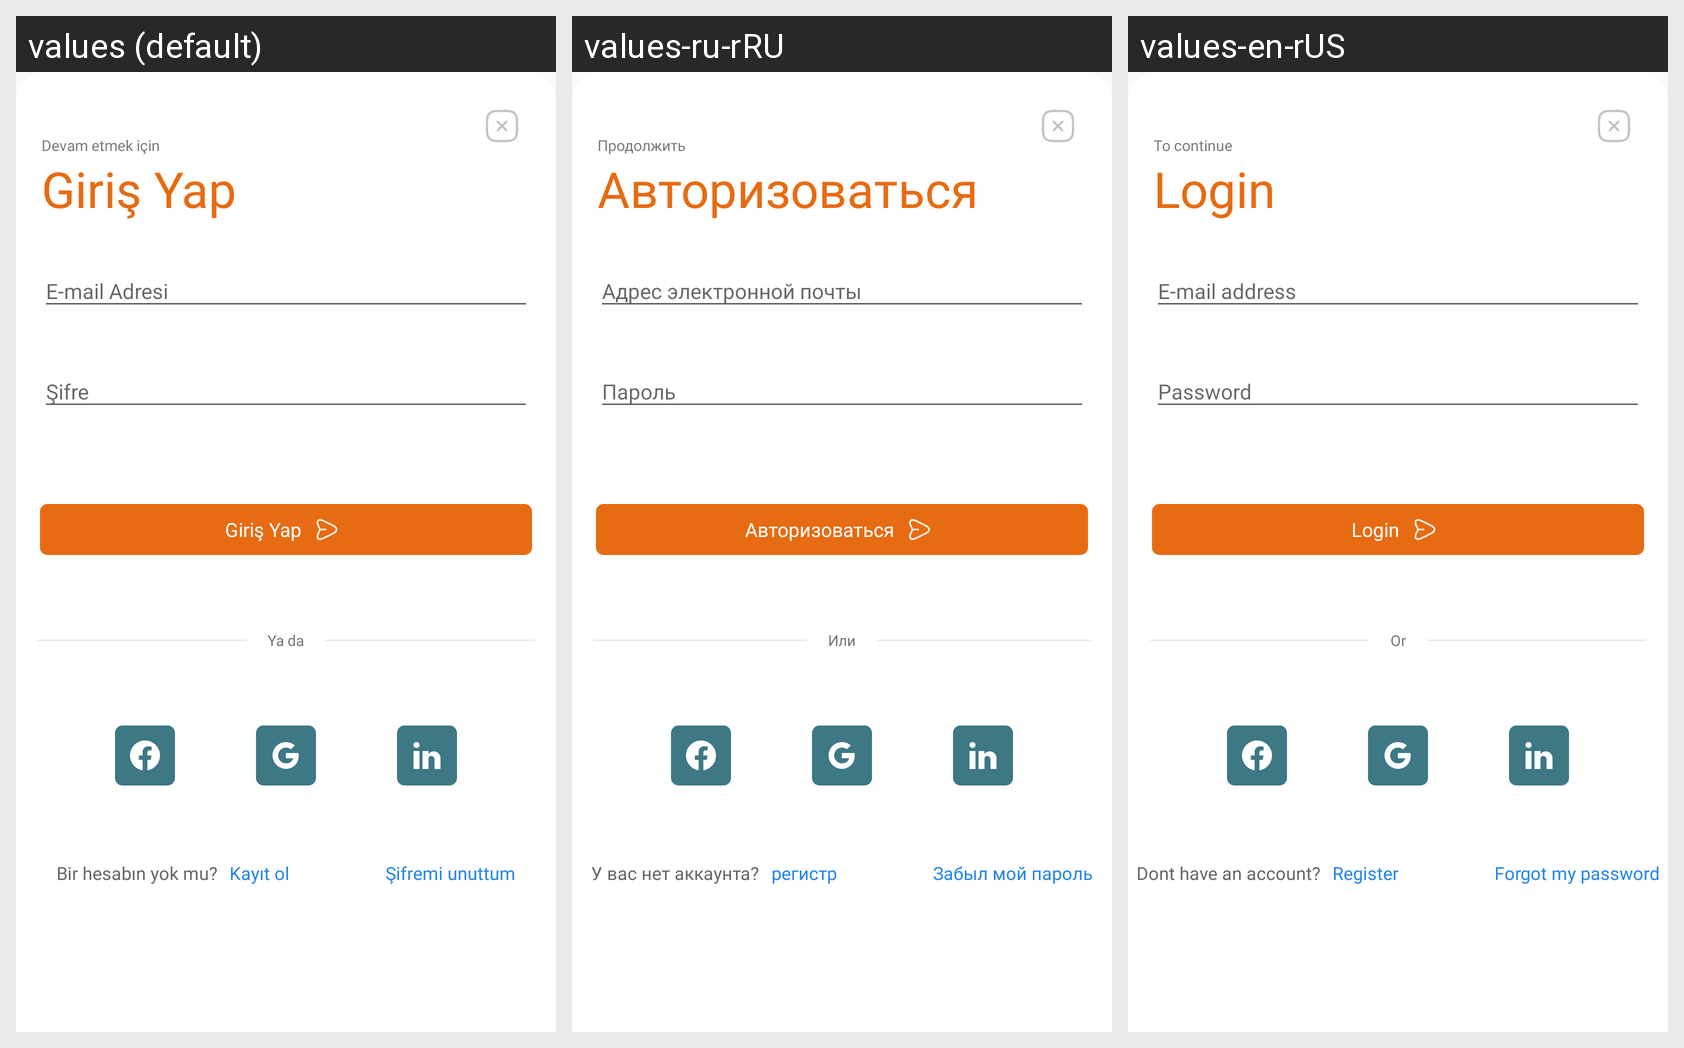

The Android screen above is rendered under several locales of the same app. Produce the string resources it draws, with the default and per-locale values.
Android screen res/layout/login_dialog.xml rendered under 3 locales, left to right: values (default), values-ru-rRU, values-en-rUS. Device: Nexus 5 (rendered at 1080×1920; each locale shown at half size, 540×960, under a caption strip naming it); theme AppTheme2.
Strings drawn on this screen, with the default value and each locale's value (text and hints the layout hard-codes, and strings that could not be matched under every locale, appear in the picture but are not listed):

devam_etmek_icin
  values: Devam etmek için
  values-ru-rRU: Продолжить
  values-en-rUS: To continue

giris_yap
  values: Giriş Yap
  values-ru-rRU: Авторизоваться
  values-en-rUS: Login

e_mail_adresi
  values: E-mail Adresi
  values-ru-rRU: Адрес электронной почты
  values-en-rUS: E-mail address

sifre
  values: Şifre
  values-ru-rRU: Пароль
  values-en-rUS: Password

ya_da
  values: Ya da
  values-ru-rRU: Или
  values-en-rUS: Or

bir_hesabin_yok_mu
  values: Bir hesabın yok mu?
  values-ru-rRU: У вас нет аккаунта?
  values-en-rUS: Dont have an account?

kayit_ol
  values: Kayıt ol
  values-ru-rRU: регистр
  values-en-rUS: Register

sifremi_unuttum
  values: Şifremi unuttum
  values-ru-rRU: Забыл мой пароль
  values-en-rUS: Forgot my password
